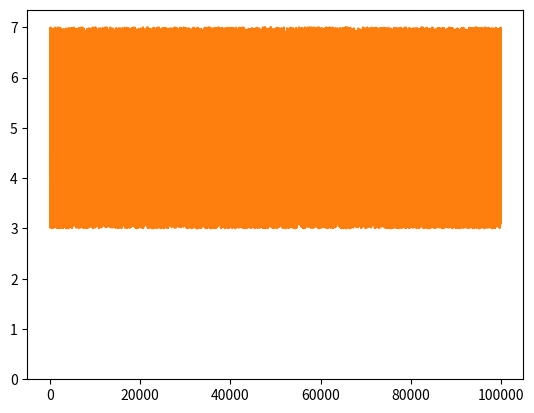

Write Python code to recreate this figure.
import numpy as np 
import matplotlib.pyplot as plt

def f(x): 
    if(3 < x < 7): 
        return 1
    else:
        return 0 
steps = 100000

theta = np.zeros(steps) 
theta[0] = 4
for i in range(steps-1):
    theta_prime = np.random.normal(loc=theta[i], scale = 1)
    r = np.random.rand(1) 
    if(f(theta_prime)/f(theta[i]) > r): 
        theta[i+1] = theta_prime 
    else: 
        theta[i+1] = theta[i] 
ax = np.linspace(1, steps, steps)

plt.hist(theta, density = True)
plt.show()

plt.plot(ax, theta)
plt.show() 
